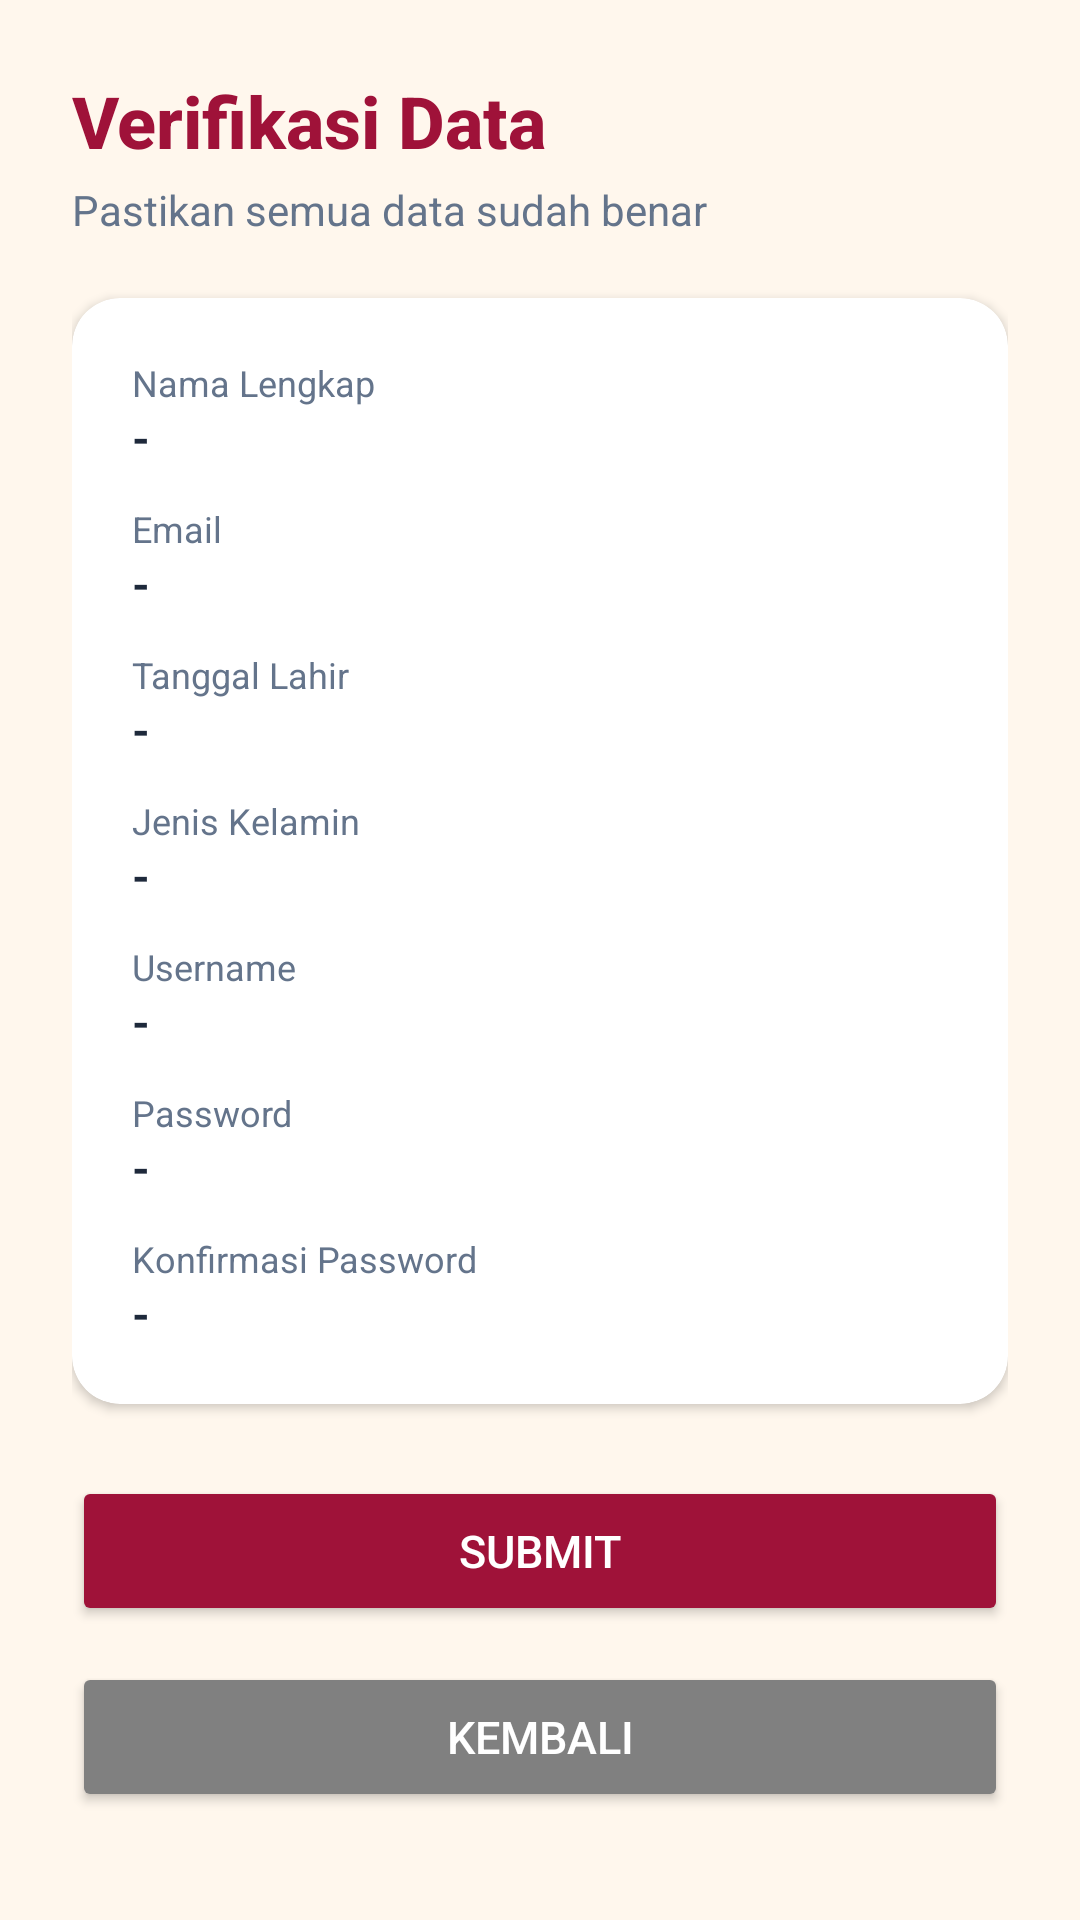

Reconstruct the res/layout file that produces this screen, plus the resources it refers to.
<!-- AndroidManifest.xml: application theme Theme.VTRChitato -->
<!-- res/layout/activity_verification.xml -->
<?xml version="1.0" encoding="utf-8"?>
<ScrollView xmlns:android="http://schemas.android.com/apk/res/android"
    xmlns:app="http://schemas.android.com/apk/res-auto"
    android:layout_width="match_parent"
    android:layout_height="match_parent"
    android:background="@color/surface_canvas"
    android:fillViewport="true">

    <LinearLayout
        android:layout_width="match_parent"
        android:layout_height="wrap_content"
        android:orientation="vertical"
        android:padding="24dp">

        
        <TextView
            android:layout_width="wrap_content"
            android:layout_height="wrap_content"
            android:text="Verifikasi Data"
            android:textColor="@color/brand_primary"
            android:textSize="24sp"
            android:textStyle="bold"
            android:fontFamily="sans-serif-medium" />

        <TextView
            android:layout_width="wrap_content"
            android:layout_height="wrap_content"
            android:layout_marginTop="4dp"
            android:text="Pastikan semua data sudah benar"
            android:textColor="@color/text_secondary"
            android:textSize="14sp" />

        
        <androidx.cardview.widget.CardView
            android:layout_width="match_parent"
            android:layout_height="wrap_content"
            android:layout_marginTop="20dp"
            app:cardBackgroundColor="@color/surface_card"
            app:cardCornerRadius="16dp"
            app:cardElevation="2dp">

            <LinearLayout
                android:layout_width="match_parent"
                android:layout_height="wrap_content"
                android:orientation="vertical"
                android:padding="20dp">

                
                <TextView
                    android:layout_width="wrap_content"
                    android:layout_height="wrap_content"
                    android:text="Nama Lengkap"
                    android:textColor="@color/text_secondary"
                    android:textSize="12sp" />
                <TextView
                    android:id="@+id/tvNama"
                    android:layout_width="wrap_content"
                    android:layout_height="wrap_content"
                    android:text="-"
                    android:textColor="@color/text_primary"
                    android:textSize="15sp"
                    android:textStyle="bold"
                    android:layout_marginBottom="12dp" />

                
                <TextView
                    android:layout_width="wrap_content"
                    android:layout_height="wrap_content"
                    android:text="Email"
                    android:textColor="@color/text_secondary"
                    android:textSize="12sp" />
                <TextView
                    android:id="@+id/tvEmail"
                    android:layout_width="wrap_content"
                    android:layout_height="wrap_content"
                    android:text="-"
                    android:textColor="@color/text_primary"
                    android:textSize="15sp"
                    android:textStyle="bold"
                    android:layout_marginBottom="12dp" />

                
                <TextView
                    android:layout_width="wrap_content"
                    android:layout_height="wrap_content"
                    android:text="Tanggal Lahir"
                    android:textColor="@color/text_secondary"
                    android:textSize="12sp" />
                <TextView
                    android:id="@+id/tvDob"
                    android:layout_width="wrap_content"
                    android:layout_height="wrap_content"
                    android:text="-"
                    android:textColor="@color/text_primary"
                    android:textSize="15sp"
                    android:textStyle="bold"
                    android:layout_marginBottom="12dp" />

                
                <TextView
                    android:layout_width="wrap_content"
                    android:layout_height="wrap_content"
                    android:text="Jenis Kelamin"
                    android:textColor="@color/text_secondary"
                    android:textSize="12sp" />
                <TextView
                    android:id="@+id/tvGender"
                    android:layout_width="wrap_content"
                    android:layout_height="wrap_content"
                    android:text="-"
                    android:textColor="@color/text_primary"
                    android:textSize="15sp"
                    android:textStyle="bold"
                    android:layout_marginBottom="12dp" />

                
                <TextView
                    android:layout_width="wrap_content"
                    android:layout_height="wrap_content"
                    android:text="Username"
                    android:textColor="@color/text_secondary"
                    android:textSize="12sp" />
                <TextView
                    android:id="@+id/tvUsername"
                    android:layout_width="wrap_content"
                    android:layout_height="wrap_content"
                    android:text="-"
                    android:textColor="@color/text_primary"
                    android:textSize="15sp"
                    android:textStyle="bold"
                    android:layout_marginBottom="12dp" />

                
                <TextView
                    android:layout_width="wrap_content"
                    android:layout_height="wrap_content"
                    android:text="Password"
                    android:textColor="@color/text_secondary"
                    android:textSize="12sp" />
                <TextView
                    android:id="@+id/tvPassword"
                    android:layout_width="wrap_content"
                    android:layout_height="wrap_content"
                    android:text="-"
                    android:textColor="@color/text_primary"
                    android:textSize="15sp"
                    android:textStyle="bold"
                    android:layout_marginBottom="12dp" />

                
                <TextView
                    android:layout_width="wrap_content"
                    android:layout_height="wrap_content"
                    android:text="Konfirmasi Password"
                    android:textColor="@color/text_secondary"
                    android:textSize="12sp" />
                <TextView
                    android:id="@+id/tvConfirmPassword"
                    android:layout_width="wrap_content"
                    android:layout_height="wrap_content"
                    android:text="-"
                    android:textColor="@color/text_primary"
                    android:textSize="15sp"
                    android:textStyle="bold" />

            </LinearLayout>
        </androidx.cardview.widget.CardView>

        
        <Button
            android:id="@+id/btnSubmit"
            android:layout_width="match_parent"
            android:layout_height="50dp"
            android:layout_marginTop="24dp"
            android:backgroundTint="@color/brand_primary"
            android:text="Submit"
            android:textColor="@color/white"
            android:textSize="15sp"
            app:cornerRadius="12dp" />

        
        <Button
            android:id="@+id/btnBack"
            android:layout_width="match_parent"
            android:layout_height="50dp"
            android:layout_marginTop="12dp"
            android:backgroundTint="@color/gray"
            android:text="Kembali"
            android:textColor="@color/white"
            android:textSize="15sp"
            app:cornerRadius="12dp" />

    </LinearLayout>
</ScrollView>
<!-- resources referenced by this layout -->
<resources>
  <color name="brand_primary">#9F1239</color>
  <color name="gray">#808080</color>
  <color name="surface_canvas">#FFF7ED</color>
  <color name="surface_card">#FFFFFF</color>
  <color name="text_primary">#1E293B</color>
  <color name="text_secondary">#64748B</color>
  <color name="white">#FFFFFFFF</color>
  <style name="Theme.VTRChitato" parent="Base.Theme.VTRChitato" />
  <style name="Base.Theme.VTRChitato" parent="Theme.Material3.DayNight.NoActionBar">
          
          <item name="colorPrimary">@color/brand_primary</item>
          <item name="colorOnPrimary">@color/white</item>
          <item name="colorSecondary">@color/brand_secondary</item>
          <item name="colorOnSecondary">@color/white</item>
          <item name="android:windowBackground">@color/surface_canvas</item>
          <item name="android:statusBarColor">@color/brand_primary_dark</item>
      </style>
  <color name="brand_secondary">#F59E0B</color>
  <color name="brand_primary_dark">#881337</color>
</resources>
